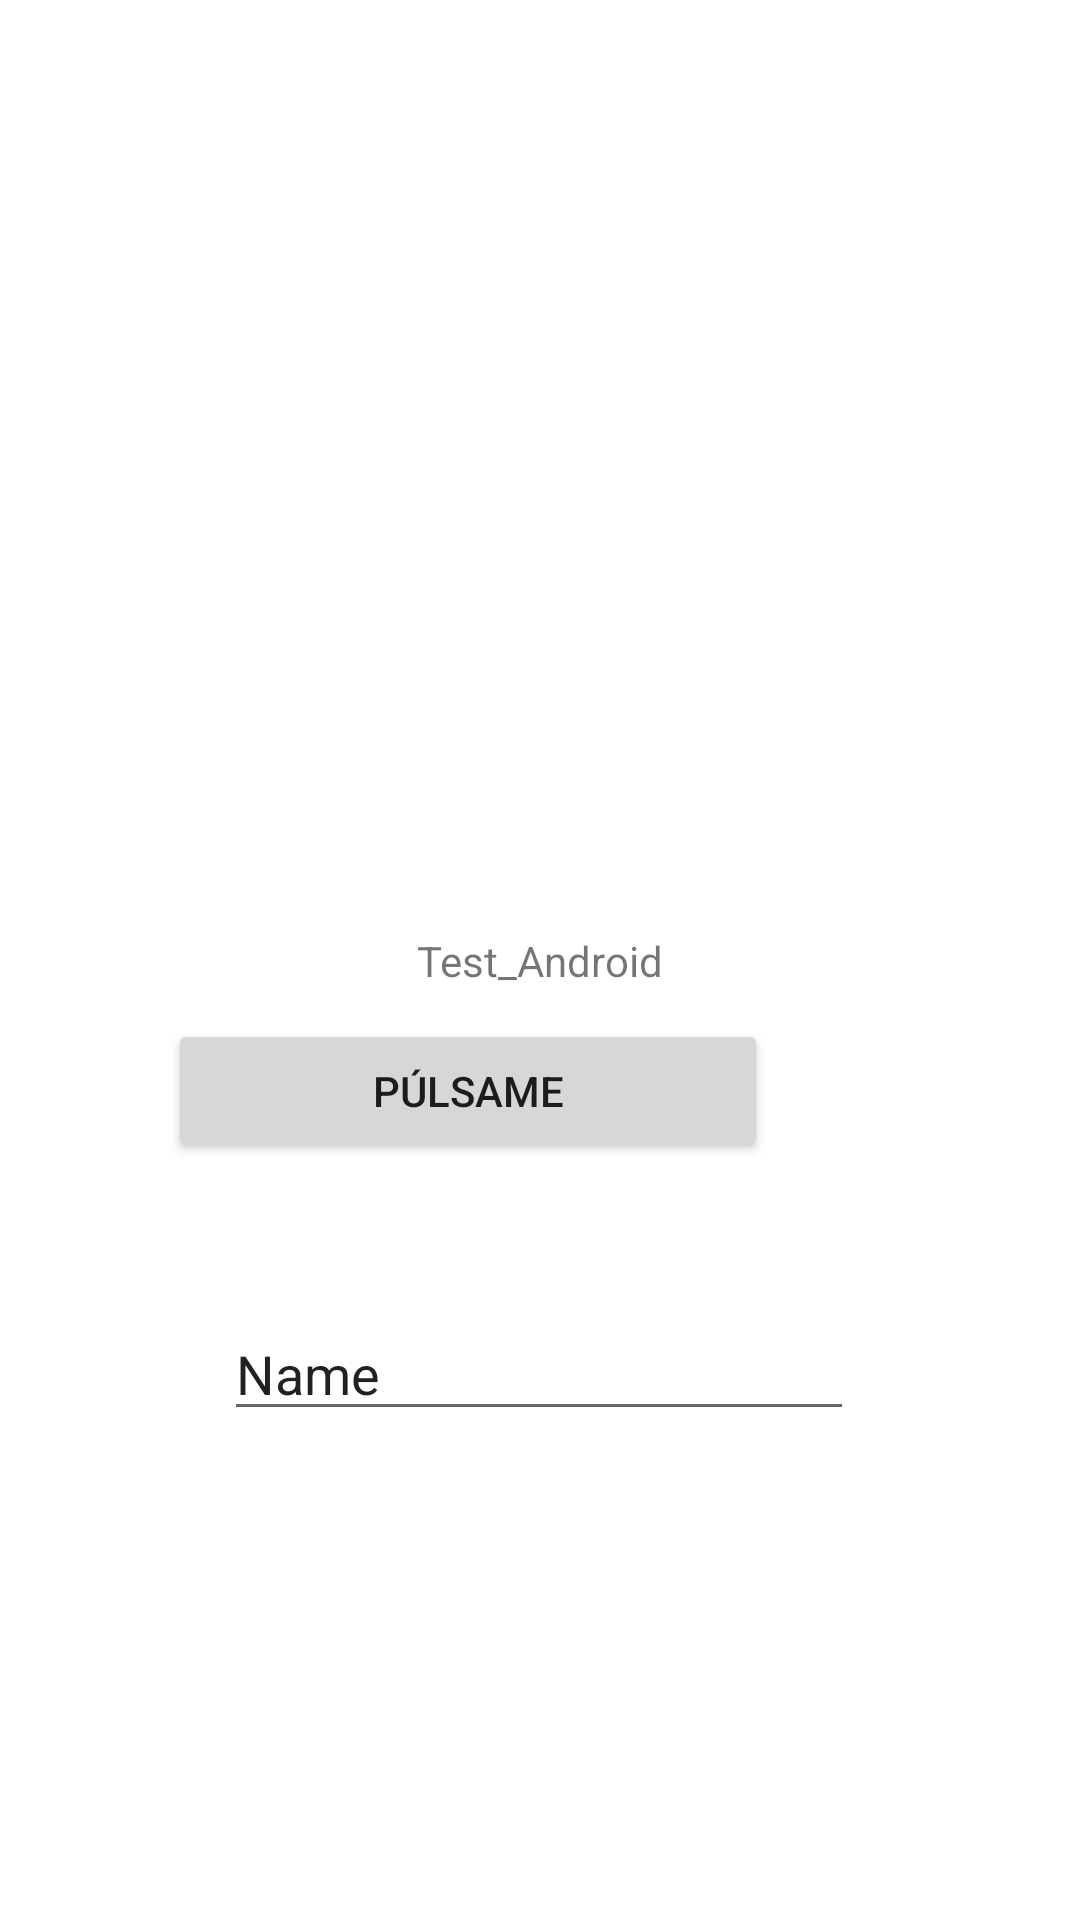

Produce the Android XML layout that renders to this screen, including the resource entries it uses.
<!-- AndroidManifest.xml: application theme Theme.Test_Android -->
<!-- res/layout/activity_main.xml -->
<?xml version="1.0" encoding="utf-8"?>
<androidx.constraintlayout.widget.ConstraintLayout xmlns:android="http://schemas.android.com/apk/res/android"
    xmlns:app="http://schemas.android.com/apk/res-auto"
    xmlns:tools="http://schemas.android.com/tools"
    android:layout_width="match_parent"
    android:layout_height="match_parent"
    tools:context=".MainActivity">

    <ImageView
        android:id="@+id/imagen"
        android:layout_width="200dp"
        android:layout_height="200dp"
        android:layout_marginTop="92dp"
        app:layout_constraintHorizontal_bias="0.497"
        app:layout_constraintLeft_toLeftOf="parent"
        app:layout_constraintRight_toRightOf="parent"
        app:layout_constraintTop_toTopOf="parent"
        android:scaleType="centerInside"
        app:srcCompat="@drawable/homer" />

    <TextView
        android:id="@+id/texto"
        android:layout_width="wrap_content"
        android:layout_height="wrap_content"
        android:text="@string/app_name"
        app:layout_constraintBottom_toBottomOf="parent"
        app:layout_constraintLeft_toLeftOf="parent"
        app:layout_constraintRight_toRightOf="parent"
        app:layout_constraintTop_toTopOf="parent" />

    <Button
        android:id="@+id/boton"
        android:layout_width="200dp"
        android:layout_height="wrap_content"
        android:layout_marginEnd="104dp"
        android:text="Púlsame"
        app:layout_constraintBottom_toBottomOf="parent"
        app:layout_constraintEnd_toEndOf="parent"
        app:layout_constraintLeft_toLeftOf="parent"
        app:layout_constraintTop_toBottomOf="@+id/texto"
        app:layout_constraintVertical_bias="0.038" />

    <EditText
        android:id="@+id/editTextTextPersonName"
        android:layout_width="wrap_content"
        android:layout_height="wrap_content"
        android:layout_marginTop="48dp"
        android:ems="10"
        android:inputType="number"
        android:digits="1,3,5,7"
        android:text="Name"
        app:layout_constraintEnd_toEndOf="parent"
        app:layout_constraintHorizontal_bias="0.497"
        app:layout_constraintStart_toStartOf="parent"
        app:layout_constraintTop_toBottomOf="@+id/boton" />


</androidx.constraintlayout.widget.ConstraintLayout>
<!-- resources referenced by this layout -->
<resources>
  <string name="app_name">Test_Android</string>
  <style name="Theme.Test_Android" parent="Theme.MaterialComponents.DayNight.DarkActionBar">
          
          <item name="colorPrimary">@color/purple_500</item>
          <item name="colorPrimaryVariant">@color/purple_700</item>
          <item name="colorOnPrimary">@color/white</item>
          
          <item name="colorSecondary">@color/teal_200</item>
          <item name="colorSecondaryVariant">@color/teal_700</item>
          <item name="colorOnSecondary">@color/black</item>
          
          <item name="android:statusBarColor" tools:targetApi="l">?attr/colorPrimaryVariant</item>
          
      </style>
  <color name="purple_500">#FF6200EE</color>
  <color name="purple_700">#FF3700B3</color>
  <color name="white">#FFFFFFFF</color>
  <color name="teal_200">#FF03DAC5</color>
  <color name="teal_700">#FF018786</color>
  <color name="black">#FF000000</color>
</resources>
